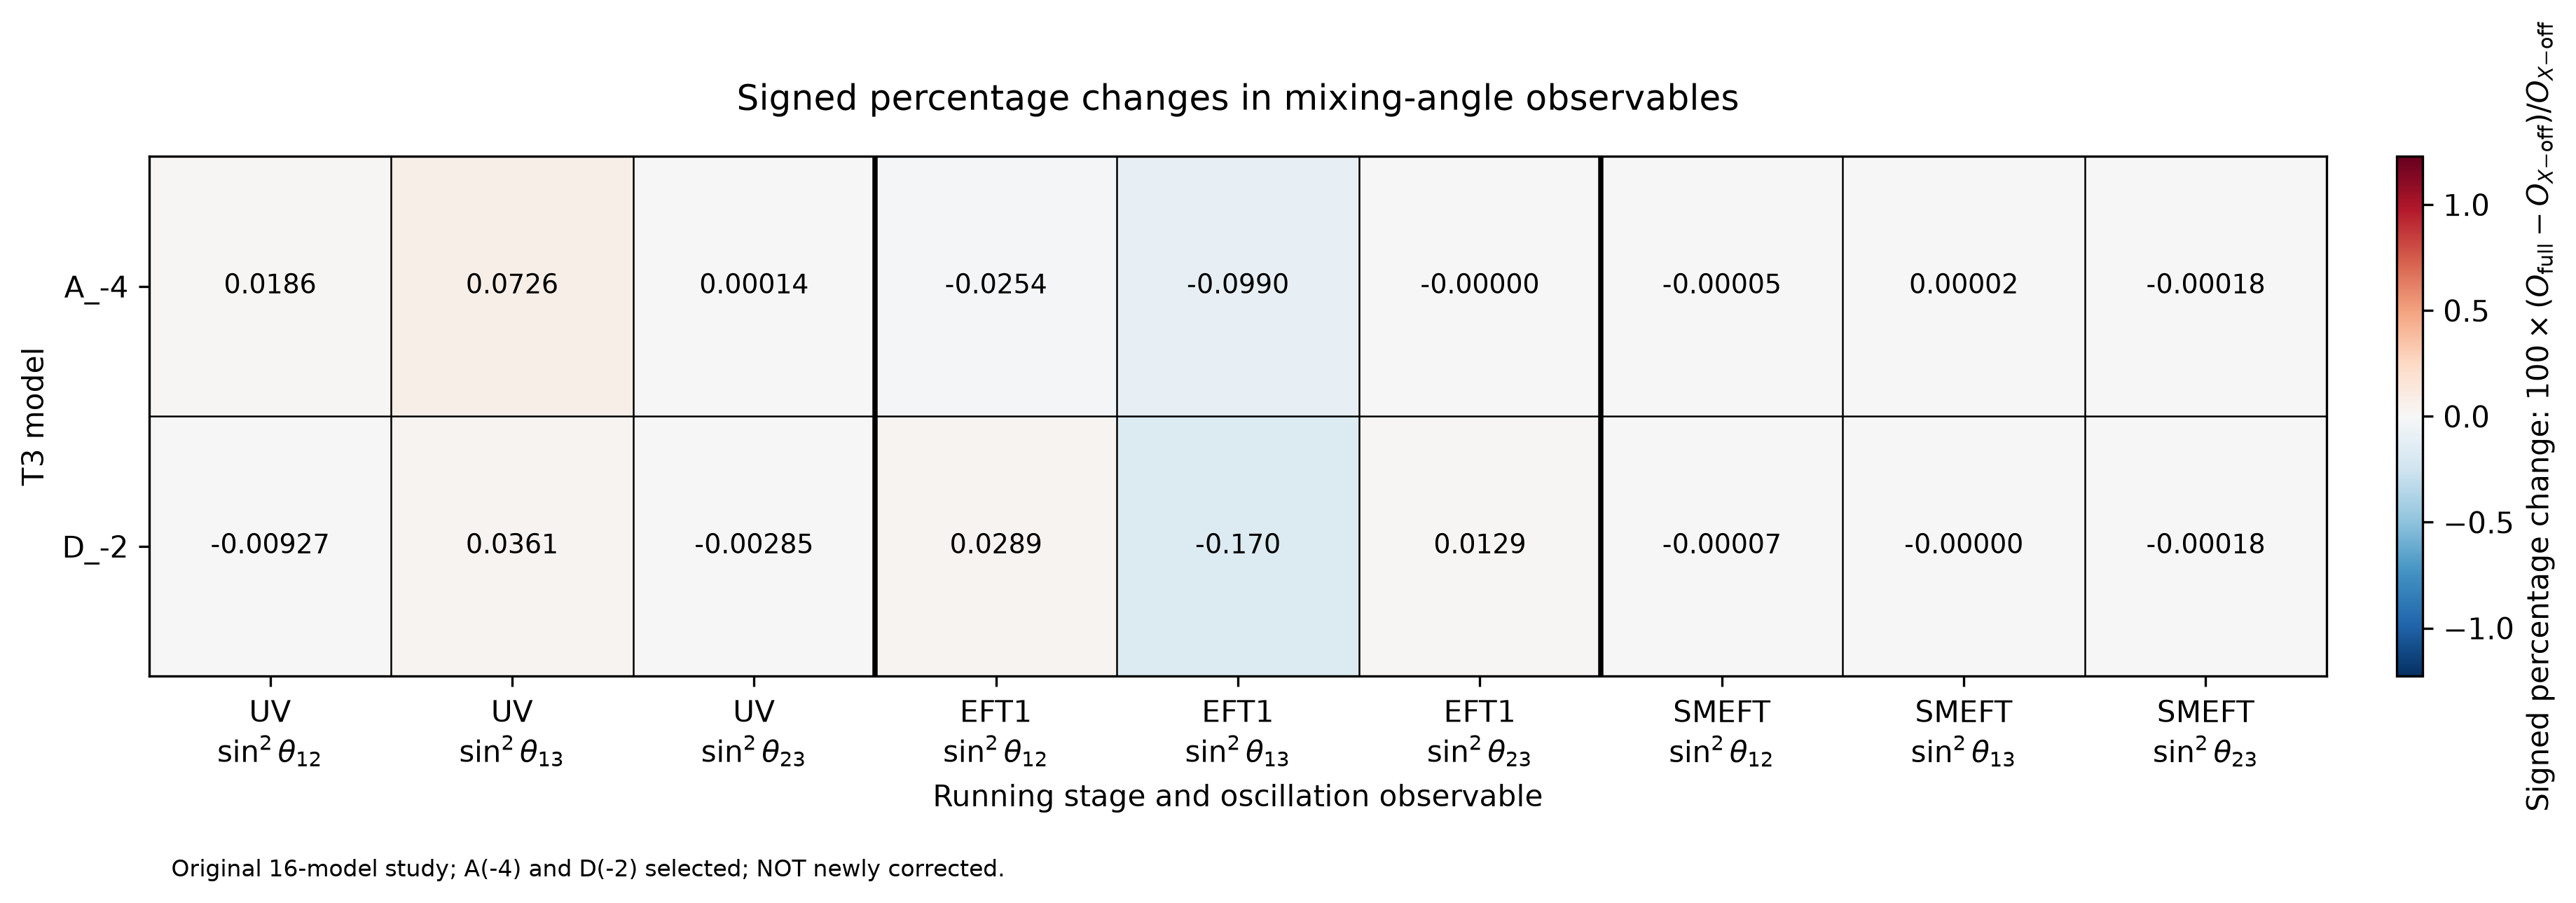

The file beside this chart, header and first rows:
model, UV?$\sin^2\theta_{12}$, UV?$\sin^2\theta_{13}$, UV?$\sin^2\theta_{23}$, EFT1?$\sin^2\theta_{12}$, EFT1?$\sin^2\theta_{13}$, EFT1?$\sin^2\theta_{23}$, SMEFT?$\sin^2\theta_{12}$, SMEFT?$\sin^2\theta_{13}$, SMEFT?$\sin^2\theta_{23}$
A_-4, 0.01865, 0.07262, 0.0001444, -0.02541, -0.09897, -4.900704636e-06, -4.776401611e-05, 1.882949486e-05, -0.0001802
D_-2, -0.00927, 0.03607, -0.002846, 0.02889, -0.1703, 0.01294, -7.009317451e-05, -3.432699583e-06, -0.0001796
